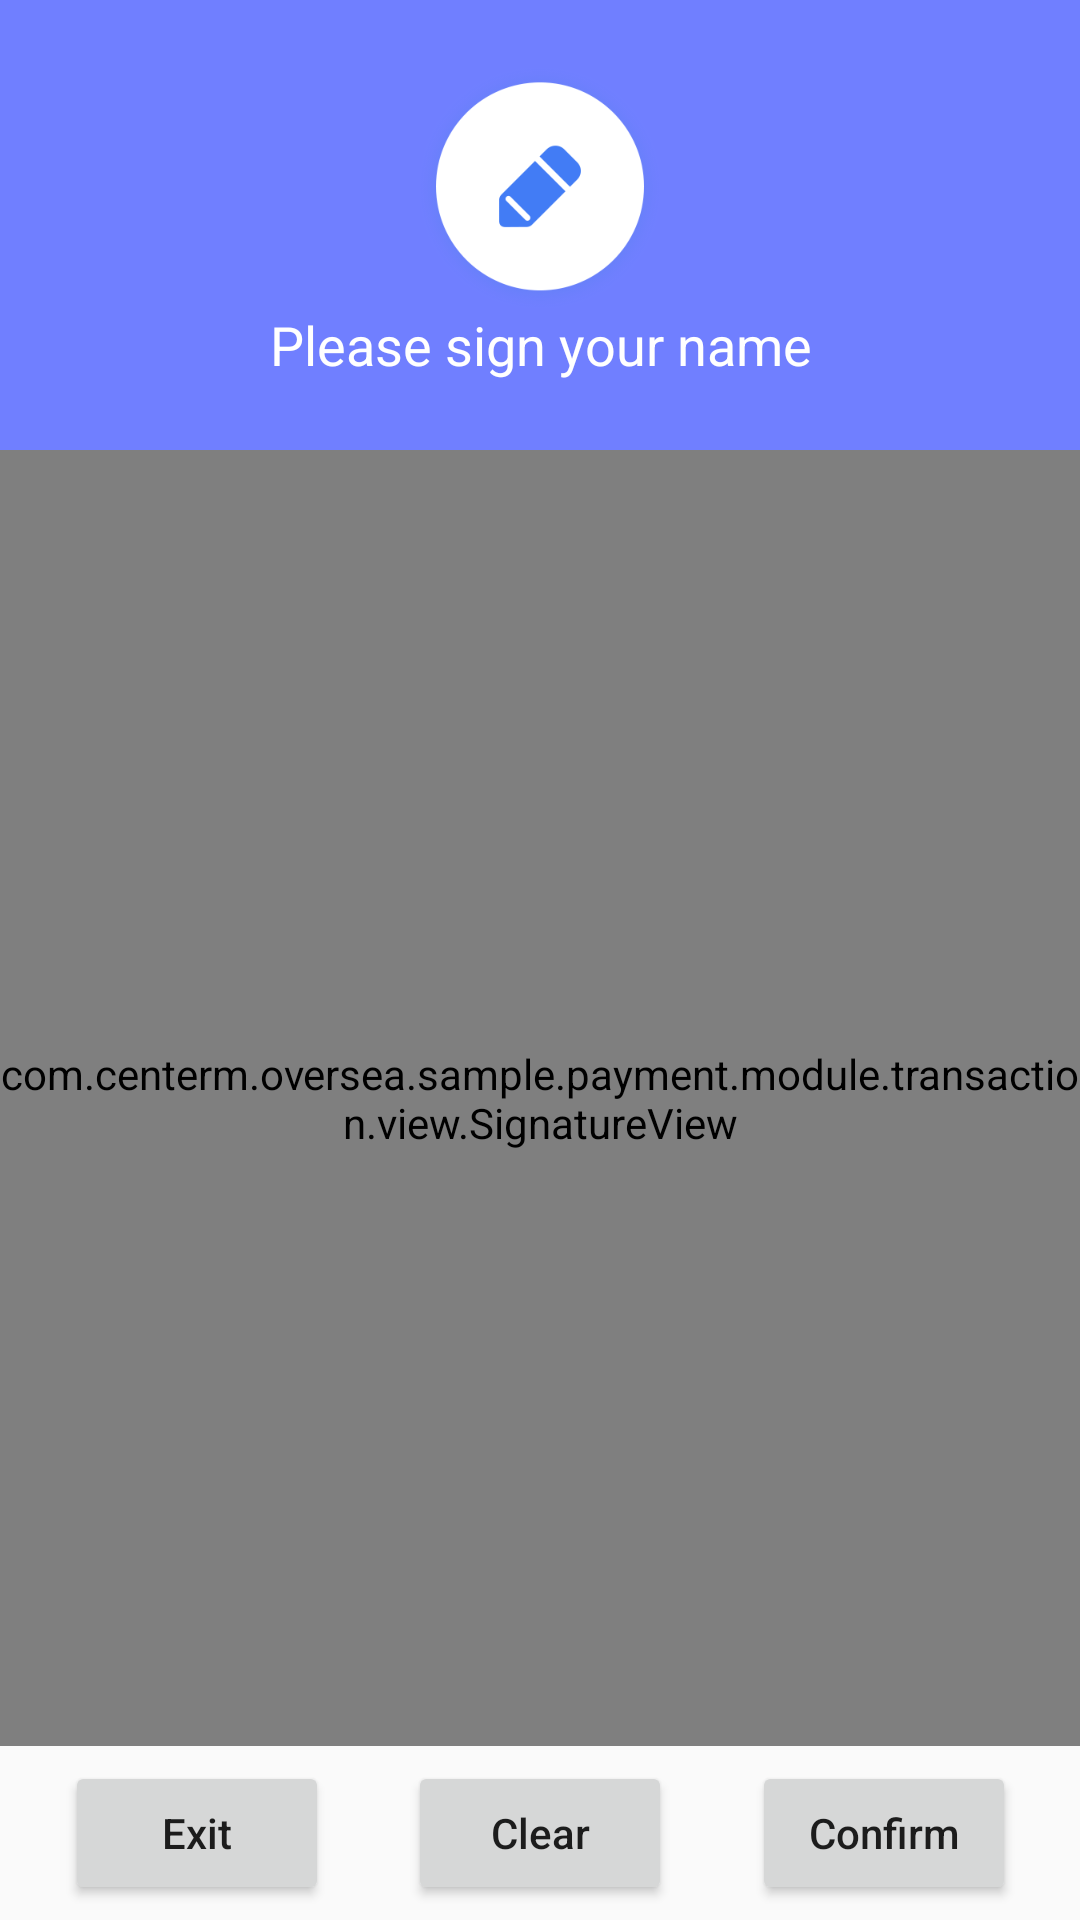

Here is an Android app screen rendered from its layout file. Give the layout XML and the strings, colors and styles it references.
<!-- AndroidManifest.xml: application theme AppTheme -->
<!-- res/layout/fragment_signature.xml -->
<?xml version="1.0" encoding="utf-8"?>
<androidx.constraintlayout.widget.ConstraintLayout xmlns:android="http://schemas.android.com/apk/res/android"
    xmlns:app="http://schemas.android.com/apk/res-auto"
    android:layout_width="match_parent"
    android:layout_height="match_parent">

    <LinearLayout
        android:id="@+id/bg_ll"
        android:layout_width="match_parent"
        android:layout_height="150dp"
        android:background="@color/mainBlue"
        android:gravity="center"
        android:orientation="vertical"
        app:layout_constraintBottom_toTopOf="@id/sign_pad"
        app:layout_constraintLeft_toLeftOf="parent"
        app:layout_constraintTop_toTopOf="parent">

        <ImageView
            android:id="@+id/icon_result_iv"
            android:layout_width="80dp"
            android:layout_height="80dp"
            android:src="@drawable/sample_edit_flag" />

        <TextView
            android:id="@+id/title_tv"
            android:layout_width="match_parent"
            android:layout_height="wrap_content"
            android:gravity="center"
            android:text="Please sign your name"
            android:textColor="@android:color/white"
            android:textSize="18sp" />
    </LinearLayout>

    <com.centerm.oversea.sample.payment.module.transaction.view.SignatureView
        android:id="@+id/sign_pad"
        android:layout_width="match_parent"
        android:layout_height="0dp"
        app:layout_constraintBottom_toTopOf="@id/exit_btn"
        app:layout_constraintLeft_toLeftOf="parent"
        app:layout_constraintTop_toBottomOf="@id/bg_ll"
        app:layout_constraintVertical_weight="1" />


    <Button
        android:id="@+id/exit_btn"
        android:layout_width="wrap_content"
        android:layout_height="wrap_content"
        android:layout_margin="5dp"
        android:text="Exit"
        app:layout_constraintBottom_toBottomOf="parent"
        app:layout_constraintLeft_toLeftOf="parent"
        app:layout_constraintRight_toLeftOf="@id/clear_btn"
        app:layout_constraintTop_toBottomOf="@id/sign_pad" />

    <Button
        android:id="@+id/clear_btn"
        android:layout_width="wrap_content"
        android:layout_height="wrap_content"
        android:layout_margin="5dp"
        android:text="Clear"
        app:layout_constraintLeft_toRightOf="@id/exit_btn"
        app:layout_constraintRight_toLeftOf="@id/confirm_btn"
        app:layout_constraintTop_toBottomOf="@id/sign_pad" />

    <Button
        android:id="@+id/confirm_btn"
        android:layout_width="wrap_content"
        android:layout_height="wrap_content"
        android:layout_margin="5dp"
        android:text="Confirm"
        app:layout_constraintLeft_toRightOf="@id/clear_btn"
        app:layout_constraintRight_toRightOf="parent"
        app:layout_constraintTop_toBottomOf="@id/sign_pad" />
</androidx.constraintlayout.widget.ConstraintLayout>
<!-- resources referenced by this layout -->
<resources>
  <color name="mainBlue">#707fff</color>
  <!-- drawable sample_edit_flag: png bitmap (drawable-xhdpi, 13679 bytes) -->
  <style name="AppTheme" parent="Theme.AppCompat.Light.NoActionBar">
          
          <item name="colorPrimary">@color/colorPrimary</item>
          <item name="colorPrimaryDark">@color/colorPrimaryDark</item>
          <item name="colorAccent">@color/colorAccent</item>
          <item name="android:textAllCaps">false</item>
      </style>
  <color name="colorPrimary">#008577</color>
  <color name="colorPrimaryDark">#00574B</color>
  <color name="colorAccent">#707fff</color>
</resources>
